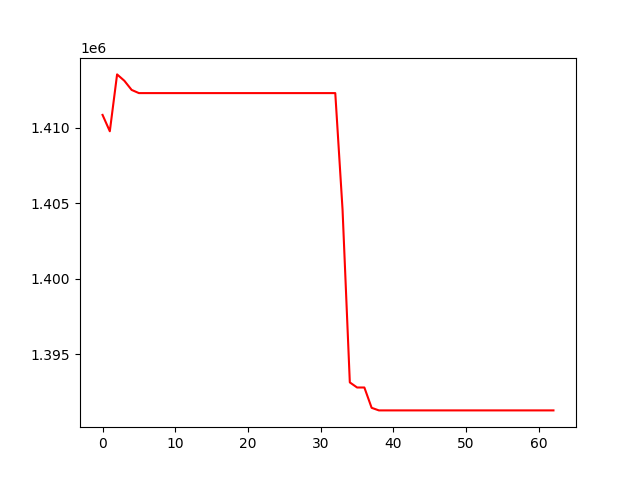

Values plotted in this chart, from the file beside it:
, 0
0, 1410856
1, 1409771
2, 1413539
3, 1413117
4, 1412511
5, 1412300
6, 1412300
7, 1412300
8, 1412300
9, 1412300
10, 1412300
11, 1412300
12, 1412300
13, 1412300
14, 1412300
15, 1412300
16, 1412300
17, 1412300
18, 1412300
19, 1412300
20, 1412300
21, 1412300
22, 1412300
23, 1412300
24, 1412300
25, 1412300
26, 1412300
27, 1412300
28, 1412300
29, 1412300
30, 1412300
31, 1412300
32, 1412300
33, 1404586
34, 1393133
35, 1392796
36, 1392796
37, 1391449
38, 1391278
39, 1391278
40, 1391278
41, 1391278
42, 1391278
43, 1391278
44, 1391278
45, 1391278
46, 1391278
47, 1391278
48, 1391278
49, 1391278
50, 1391278
51, 1391278
52, 1391278
53, 1391278
54, 1391278
55, 1391278
56, 1391278
57, 1391278
58, 1391278
59, 1391278
... 3 more rows
